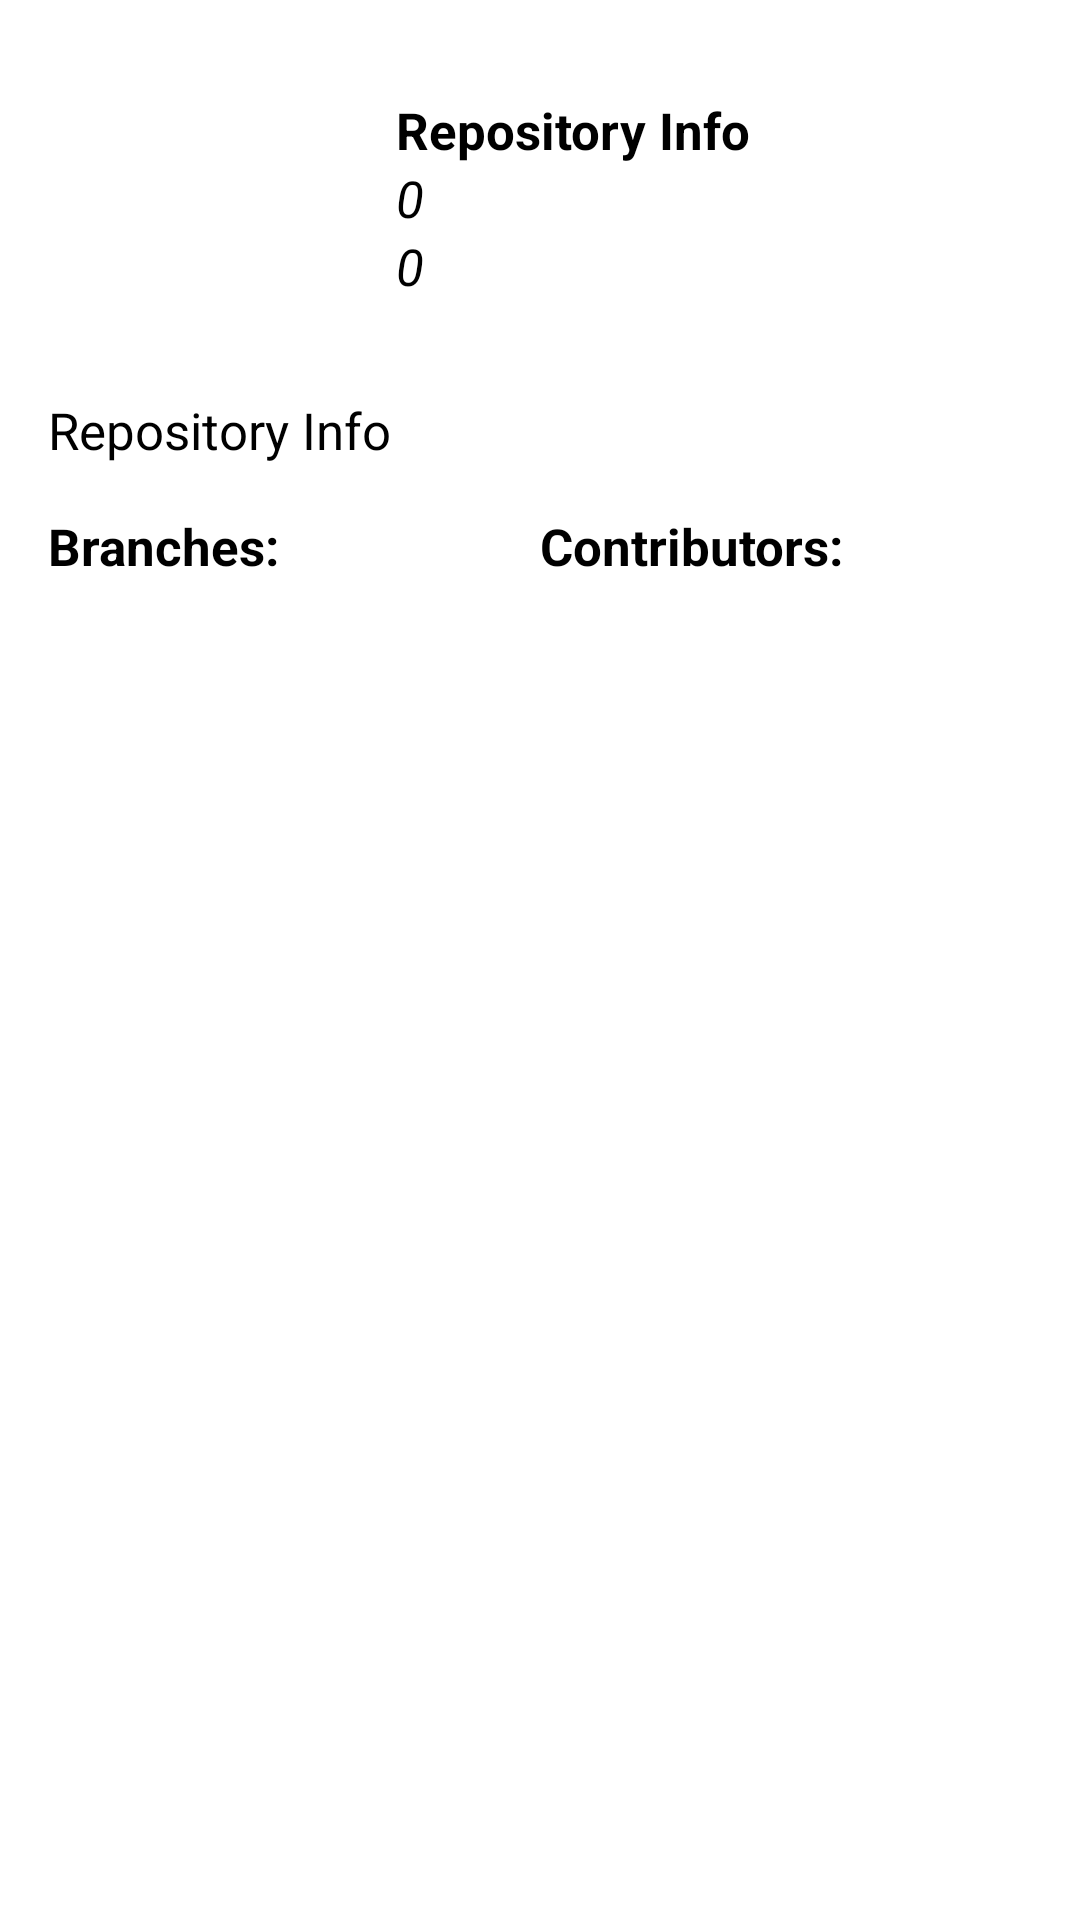

Produce the Android XML layout that renders to this screen, including the resource entries it uses.
<!-- AndroidManifest.xml: application theme AppTheme -->
<!-- res/layout/fragment_repo_info.xml -->
<?xml version="1.0" encoding="utf-8"?>
<LinearLayout xmlns:android="http://schemas.android.com/apk/res/android"
    xmlns:app="http://schemas.android.com/apk/res-auto"
    xmlns:tools="http://schemas.android.com/tools"
    android:id="@+id/linear_layout"
    android:layout_width="match_parent"
    android:layout_height="match_parent"
    android:background="@android:color/white"
    android:orientation="vertical"
    android:paddingBottom="@dimen/activity_vertical_margin"
    android:paddingLeft="@dimen/activity_horizontal_margin"
    android:paddingRight="@dimen/activity_horizontal_margin"
    android:paddingTop="@dimen/activity_vertical_margin"
    app:layout_behavior="@string/appbar_scrolling_view_behavior"
    tools:context=".view.MainActivity">

    <LinearLayout
        android:layout_width="match_parent"
        android:layout_height="wrap_content"
        android:layout_marginBottom="@dimen/activity_vertical_margin"
        android:orientation="horizontal">

        <ImageView
            android:id="@+id/iv_avatar"
            android:layout_width="@dimen/avatar_size"
            android:layout_height="@dimen/avatar_size" />

        <LinearLayout
            style="@style/linearRepoInfoStyle"
            android:layout_width="match_parent"
            android:layout_height="wrap_content"
            android:orientation="vertical">

        <TextView
            android:id="@+id/repo_login"
            style="@style/textBoldStyle"
            android:layout_width="wrap_content"
            android:layout_height="wrap_content"
            android:text="@string/repository_info" />

        <TextView
            android:id="@+id/repo_forks"
            style="@style/textItalicStyle"
            android:layout_width="wrap_content"
            android:layout_height="wrap_content"
            android:text="0" />

        <TextView
            android:id="@+id/repo_watches"
            style="@style/textItalicStyle"
            android:layout_width="wrap_content"
            android:layout_height="wrap_content"
            android:text="0" />

        </LinearLayout>
    </LinearLayout>

    <TextView
        android:id="@+id/repo_description"
        style="@style/textStyle"
        android:layout_width="wrap_content"
        android:layout_height="wrap_content"
        android:maxLines="5"
        android:ellipsize="end"
        android:text="@string/repository_info" />

    <LinearLayout
        android:layout_width="match_parent"
        android:layout_height="wrap_content"
        android:orientation="horizontal"
        android:paddingTop="@dimen/activity_vertical_margin">

        <TextView
            android:id="@+id/branches_title"
            style="@style/textBoldStyle"
            android:layout_width="match_parent"
            android:layout_height="wrap_content"
            android:layout_weight="1"
            android:text="@string/branches" />

        <TextView
            android:id="@+id/contributors_title"
            style="@style/textBoldStyle"
            android:layout_width="match_parent"
            android:layout_height="wrap_content"
            android:layout_weight="1"
            android:text="@string/contributors" />

    </LinearLayout>

    <LinearLayout
        android:layout_width="match_parent"
        android:layout_height="wrap_content"
        android:orientation="horizontal"
        android:paddingTop="@dimen/activity_vertical_margin">

        <android.support.v7.widget.RecyclerView
            android:id="@+id/recycler_view_branches"
            android:layout_width="match_parent"
            android:layout_height="wrap_content"
            android:layout_weight="1" />
        <android.support.v7.widget.RecyclerView
            android:id="@+id/recycler_view_contributors"
            android:layout_width="match_parent"
            android:layout_height="wrap_content"
            android:layout_weight="1" />

    </LinearLayout>


</LinearLayout>
<!-- resources referenced by this layout -->
<resources>
  <dimen name="activity_horizontal_margin">16dp</dimen>
  <dimen name="activity_vertical_margin">16dp</dimen>
  <dimen name="avatar_size">100dp</dimen>
  <string name="branches">Branches:</string>
  <string name="contributors">Contributors:</string>
  <string name="repository_info">Repository Info</string>
  <style name="linearRepoInfoStyle" parent="AppTheme">
          <item name="android:layout_gravity">center_vertical</item>
          <item name="android:paddingLeft">@dimen/activity_horizontal_margin</item>
      </style>
  <style name="textBoldStyle" parent="AppTheme">
          <item name="android:textSize">@dimen/text_size</item>
          <item name="android:textColor">@android:color/black</item>
          <item name="android:textStyle">bold</item>
      </style>
  <style name="textItalicStyle" parent="AppTheme">
          <item name="android:textSize">@dimen/text_size</item>
          <item name="android:textColor">@android:color/black</item>
          <item name="android:textStyle">italic</item>
      </style>
  <style name="textStyle" parent="AppTheme">
          <item name="android:textSize">@dimen/text_size</item>
          <item name="android:textColor">@android:color/black</item>
      </style>
  <style name="AppTheme" parent="Theme.AppCompat.Light.DarkActionBar">
          
          <item name="colorPrimary">@color/colorPrimary</item>
          <item name="colorPrimaryDark">@color/colorPrimaryDark</item>
          <item name="colorAccent">@color/colorAccent</item>
      </style>
  <dimen name="text_size">17sp</dimen>
  <color name="colorPrimary">#3F51B5</color>
  <color name="colorPrimaryDark">#303F9F</color>
  <color name="colorAccent">#2e7d32</color>
</resources>
